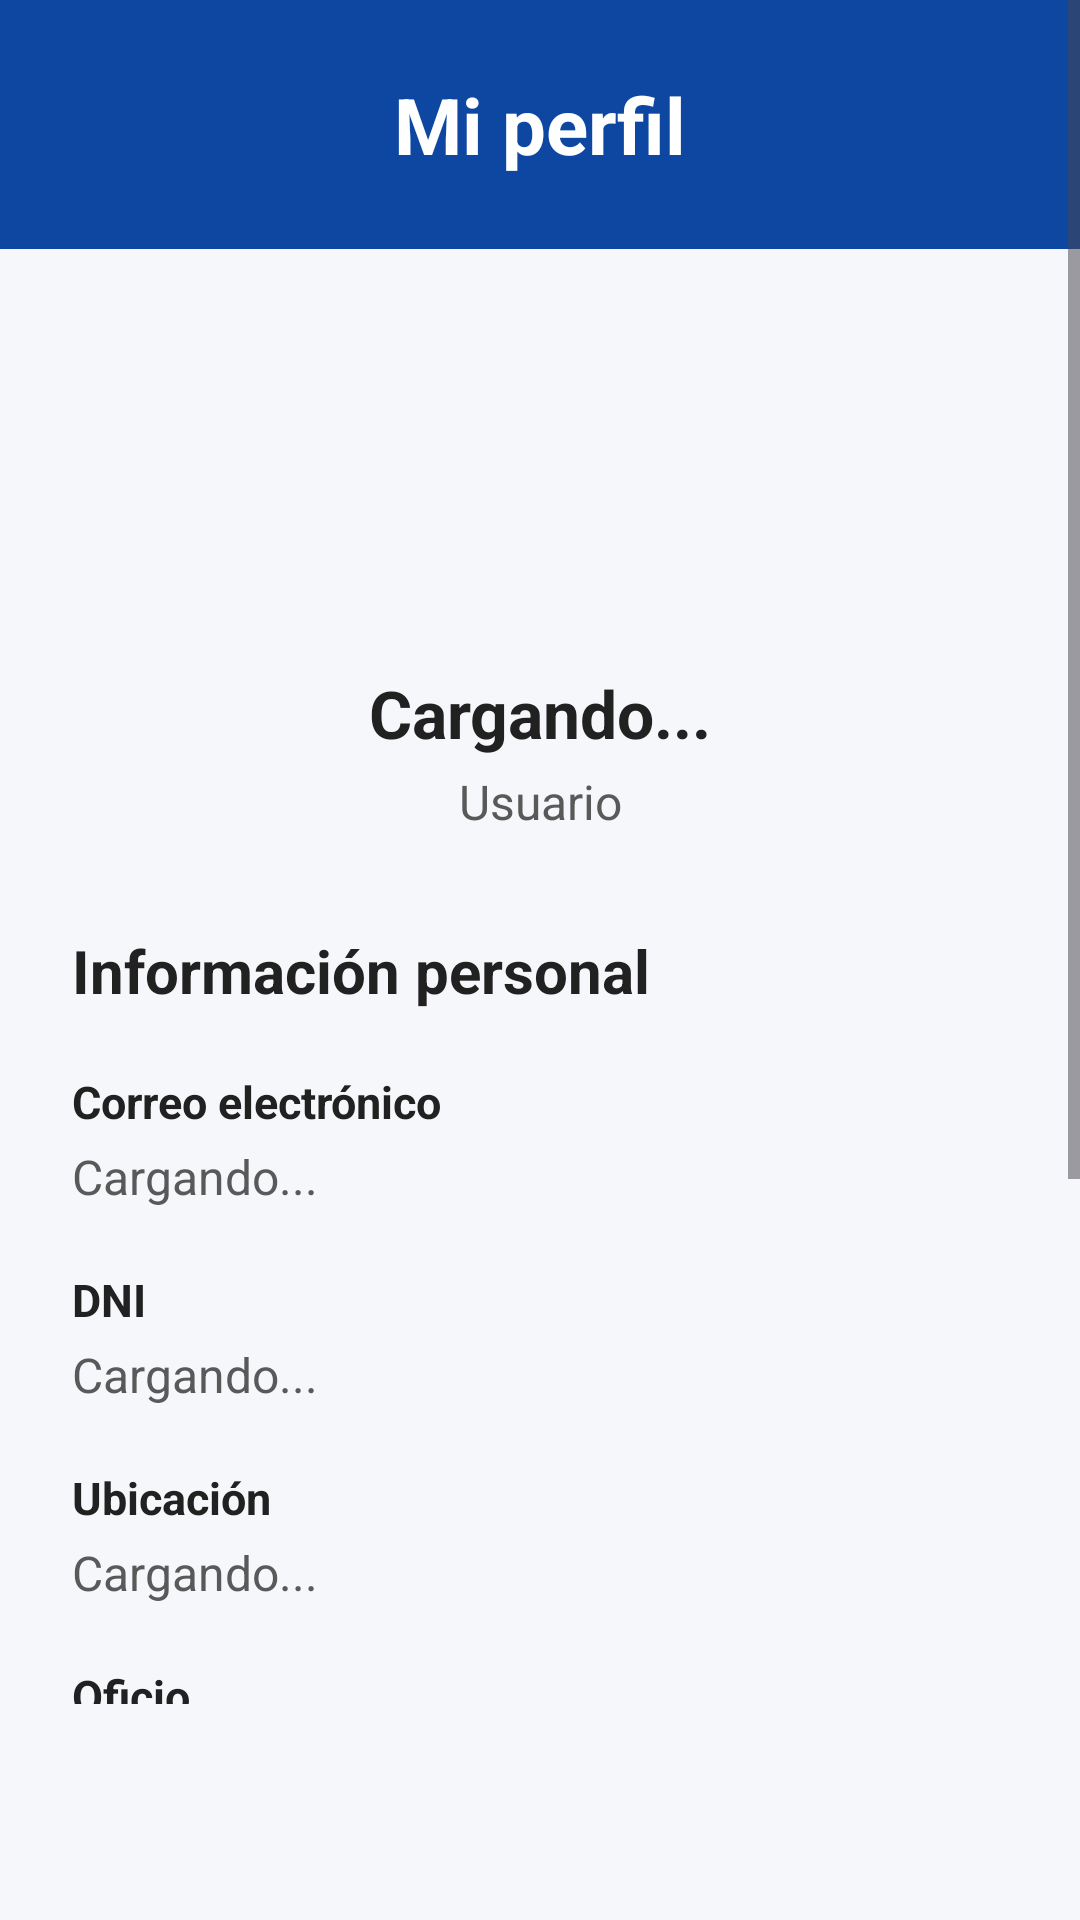

Write the Android layout XML for this screen, with the resource values it uses.
<!-- AndroidManifest.xml: application theme Theme.ServiMatch -->
<!-- res/layout/activity_perfil.xml -->
<?xml version="1.0" encoding="utf-8"?>
<androidx.constraintlayout.widget.ConstraintLayout
    xmlns:android="http://schemas.android.com/apk/res/android"
    xmlns:app="http://schemas.android.com/apk/res-auto"
    xmlns:tools="http://schemas.android.com/tools"
    android:layout_width="match_parent"
    android:layout_height="match_parent"
    android:background="@color/fondo_principal"
    tools:context=".PerfilActivity">

    
    <ScrollView
        android:id="@+id/scrollPerfil"
        android:layout_width="0dp"
        android:layout_height="0dp"
        android:fillViewport="true"
        app:layout_constraintTop_toTopOf="parent"
        app:layout_constraintBottom_toTopOf="@id/contenedorNavegacionPerfil"
        app:layout_constraintStart_toStartOf="parent"
        app:layout_constraintEnd_toEndOf="parent">

        <LinearLayout
            android:layout_width="match_parent"
            android:layout_height="wrap_content"
            android:orientation="vertical">

            
            <LinearLayout
                android:layout_width="match_parent"
                android:layout_height="wrap_content"
                android:background="@color/color_primario_oscuro"
                android:gravity="center"
                android:orientation="vertical"
                android:padding="24dp">

                <TextView
                    android:layout_width="wrap_content"
                    android:layout_height="wrap_content"
                    android:text="Mi perfil"
                    android:textColor="@color/blanco"
                    android:textSize="26sp"
                    android:textStyle="bold" />

            </LinearLayout>

            
            <LinearLayout
                android:layout_width="match_parent"
                android:layout_height="wrap_content"
                android:orientation="vertical"
                android:padding="24dp">

                
                <ImageView
                    android:id="@+id/imgPerfil"
                    android:layout_width="100dp"
                    android:layout_height="100dp"
                    android:layout_gravity="center_horizontal"
                    android:contentDescription="Foto de perfil"
                    android:src="@drawable/ic_launcher_foreground" />

                
                <TextView
                    android:id="@+id/tvNombre"
                    android:layout_width="match_parent"
                    android:layout_height="wrap_content"
                    android:layout_marginTop="16dp"
                    android:gravity="center"
                    android:text="Cargando..."
                    android:textColor="@color/texto_principal"
                    android:textSize="22sp"
                    android:textStyle="bold" />

                
                <TextView
                    android:id="@+id/tvRol"
                    android:layout_width="match_parent"
                    android:layout_height="wrap_content"
                    android:layout_marginTop="4dp"
                    android:layout_marginBottom="32dp"
                    android:gravity="center"
                    android:text="Usuario"
                    android:textColor="@color/texto_secundario"
                    android:textSize="16sp" />

                
                <TextView
                    android:layout_width="wrap_content"
                    android:layout_height="wrap_content"
                    android:layout_marginBottom="20dp"
                    android:text="Información personal"
                    android:textColor="@color/texto_principal"
                    android:textSize="20sp"
                    android:textStyle="bold" />

                
                <TextView
                    android:layout_width="wrap_content"
                    android:layout_height="wrap_content"
                    android:text="Correo electrónico"
                    android:textColor="@color/texto_principal"
                    android:textSize="15sp"
                    android:textStyle="bold" />

                
                <TextView
                    android:id="@+id/tvEmail"
                    android:layout_width="match_parent"
                    android:layout_height="wrap_content"
                    android:layout_marginTop="4dp"
                    android:layout_marginBottom="20dp"
                    android:text="Cargando..."
                    android:textColor="@color/texto_secundario"
                    android:textSize="16sp" />

                
                <TextView
                    android:layout_width="wrap_content"
                    android:layout_height="wrap_content"
                    android:text="DNI"
                    android:textColor="@color/texto_principal"
                    android:textSize="15sp"
                    android:textStyle="bold" />

                
                <TextView
                    android:id="@+id/tvDni"
                    android:layout_width="match_parent"
                    android:layout_height="wrap_content"
                    android:layout_marginTop="4dp"
                    android:layout_marginBottom="20dp"
                    android:text="Cargando..."
                    android:textColor="@color/texto_secundario"
                    android:textSize="16sp" />

                
                <TextView
                    android:layout_width="wrap_content"
                    android:layout_height="wrap_content"
                    android:text="Ubicación"
                    android:textColor="@color/texto_principal"
                    android:textSize="15sp"
                    android:textStyle="bold" />

                
                <TextView
                    android:id="@+id/tvUbicacion"
                    android:layout_width="match_parent"
                    android:layout_height="wrap_content"
                    android:layout_marginTop="4dp"
                    android:layout_marginBottom="20dp"
                    android:text="Cargando..."
                    android:textColor="@color/texto_secundario"
                    android:textSize="16sp" />

                
                <TextView
                    android:layout_width="wrap_content"
                    android:layout_height="wrap_content"
                    android:text="Oficio"
                    android:textColor="@color/texto_principal"
                    android:textSize="15sp"
                    android:textStyle="bold" />

                
                <TextView
                    android:id="@+id/tvOficio"
                    android:layout_width="match_parent"
                    android:layout_height="wrap_content"
                    android:layout_marginTop="4dp"
                    android:layout_marginBottom="28dp"
                    android:text="Sin oficio registrado"
                    android:textColor="@color/texto_secundario"
                    android:textSize="16sp" />

                
                <Button
                    android:id="@+id/btnEditarPerfil"
                    android:layout_width="match_parent"
                    android:layout_height="wrap_content"
                    android:layout_marginBottom="12dp"
                    android:backgroundTint="@color/color_primario_oscuro"
                    android:text="Editar perfil"
                    android:textColor="@color/blanco" />

                
                <Button
                    android:id="@+id/btnExperienciaLaboral"
                    android:layout_width="match_parent"
                    android:layout_height="wrap_content"
                    android:layout_marginBottom="12dp"
                    android:backgroundTint="@color/color_primario_oscuro"
                    android:text="Experiencia laboral"
                    android:textColor="@color/blanco"
                    android:visibility="gone" />

                <Button
                    android:id="@+id/btnEliminarPerfil"
                    android:layout_width="match_parent"
                    android:layout_height="wrap_content"
                    android:layout_marginBottom="12dp"
                    android:backgroundTint="@color/rojo"
                    android:text="Eliminar mi cuenta"
                    android:textColor="@color/blanco" />

                
                <Button
                    android:id="@+id/btnCerrarSesion"
                    android:layout_width="match_parent"
                    android:layout_height="wrap_content"
                    android:backgroundTint="@color/color_primario"
                    android:text="Cerrar sesión"
                    android:textColor="@color/blanco" />

            </LinearLayout>

        </LinearLayout>

    </ScrollView>

    
    <FrameLayout
        android:id="@+id/contenedorNavegacionPerfil"
        android:layout_width="0dp"
        android:layout_height="wrap_content"
        android:minHeight="72dp"
        app:layout_constraintBottom_toBottomOf="parent"
        app:layout_constraintStart_toStartOf="parent"
        app:layout_constraintEnd_toEndOf="parent">

        
        <include
            android:id="@+id/barraNavigation"
            layout="@layout/barra_navigation"
            android:layout_width="match_parent"
            android:layout_height="wrap_content"
            android:visibility="gone" />

        
        <include
            android:id="@+id/barraNavigationAdmin"
            layout="@layout/barra_navigation_admin"
            android:layout_width="match_parent"
            android:layout_height="wrap_content"
            android:visibility="gone" />

    </FrameLayout>

</androidx.constraintlayout.widget.ConstraintLayout>
<!-- res/layout/barra_navigation.xml (included above) -->
<?xml version="1.0" encoding="utf-8"?>
<LinearLayout
    xmlns:android="http://schemas.android.com/apk/res/android"
    android:id="@+id/barraNavegacion"
    android:layout_width="match_parent"
    android:layout_height="wrap_content"
    android:minHeight="72dp"
    android:background="@color/blanco"
    android:elevation="12dp"
    android:gravity="center"
    android:orientation="horizontal">

    
    <LinearLayout
        android:id="@+id/navInicio"
        android:layout_width="0dp"
        android:layout_height="match_parent"
        android:layout_weight="1"
        android:clickable="true"
        android:focusable="true"
        android:gravity="center"
        android:orientation="vertical">

        <TextView
            android:id="@+id/iconInicio"
            android:layout_width="wrap_content"
            android:layout_height="wrap_content"
            android:text="⌂"
            android:textColor="@color/texto_secundario"
            android:textSize="28sp" />

        <TextView
            android:id="@+id/textoInicio"
            android:layout_width="wrap_content"
            android:layout_height="wrap_content"
            android:text="Inicio"
            android:textColor="@color/texto_secundario"
            android:textSize="13sp" />

    </LinearLayout>

    
    <LinearLayout
        android:id="@+id/navContacto"
        android:layout_width="0dp"
        android:layout_height="match_parent"
        android:layout_weight="1"
        android:clickable="true"
        android:focusable="true"
        android:gravity="center"
        android:orientation="vertical">

        <TextView
            android:id="@+id/iconContacto"
            android:layout_width="wrap_content"
            android:layout_height="wrap_content"
            android:text="✉"
            android:textColor="@color/texto_secundario"
            android:textSize="25sp" />

        <TextView
            android:id="@+id/textoContacto"
            android:layout_width="wrap_content"
            android:layout_height="wrap_content"
            android:text="Contacto"
            android:textColor="@color/texto_secundario"
            android:textSize="13sp" />

    </LinearLayout>

    
    <LinearLayout
        android:id="@+id/navPerfil"
        android:layout_width="0dp"
        android:layout_height="match_parent"
        android:layout_weight="1"
        android:clickable="true"
        android:focusable="true"
        android:gravity="center"
        android:orientation="vertical">

        <TextView
            android:id="@+id/iconPerfil"
            android:layout_width="wrap_content"
            android:layout_height="wrap_content"
            android:text="●"
            android:textColor="@color/texto_secundario"
            android:textSize="24sp" />

        <TextView
            android:id="@+id/textoPerfil"
            android:layout_width="wrap_content"
            android:layout_height="wrap_content"
            android:text="Perfil"
            android:textColor="@color/texto_secundario"
            android:textSize="13sp" />

    </LinearLayout>

</LinearLayout>
<!-- res/layout/barra_navigation_admin.xml (included above) -->
<?xml version="1.0" encoding="utf-8"?>
<LinearLayout
    xmlns:android="http://schemas.android.com/apk/res/android"
    android:id="@+id/barraNavegacionAdmin"
    android:layout_width="match_parent"
    android:layout_height="72dp"
    android:background="@color/blanco"
    android:elevation="12dp"
    android:gravity="center"
    android:orientation="horizontal">

    
    <LinearLayout
        android:id="@+id/navInicioAdmin"
        android:layout_width="0dp"
        android:layout_height="match_parent"
        android:layout_weight="1"
        android:clickable="true"
        android:focusable="true"
        android:gravity="center"
        android:orientation="vertical">

        <TextView
            android:layout_width="wrap_content"
            android:layout_height="wrap_content"
            android:text="⌂"
            android:textColor="@color/color_primario_oscuro"
            android:textSize="28sp" />

        <TextView
            android:layout_width="wrap_content"
            android:layout_height="wrap_content"
            android:text="Inicio"
            android:textColor="@color/color_primario_oscuro"
            android:textSize="13sp" />
    </LinearLayout>

    
    <LinearLayout
        android:id="@+id/navUsuariosAdmin"
        android:layout_width="0dp"
        android:layout_height="match_parent"
        android:layout_weight="1"
        android:clickable="true"
        android:focusable="true"
        android:gravity="center"
        android:orientation="vertical">

        <TextView
            android:layout_width="wrap_content"
            android:layout_height="wrap_content"
            android:text="♟"
            android:textColor="@color/texto_secundario"
            android:textSize="25sp" />

        <TextView
            android:layout_width="wrap_content"
            android:layout_height="wrap_content"
            android:text="Usuarios"
            android:textColor="@color/texto_secundario"
            android:textSize="13sp" />
    </LinearLayout>

    
    <LinearLayout
        android:id="@+id/navPerfilAdmin"
        android:layout_width="0dp"
        android:layout_height="match_parent"
        android:layout_weight="1"
        android:clickable="true"
        android:focusable="true"
        android:gravity="center"
        android:orientation="vertical">

        <TextView
            android:layout_width="wrap_content"
            android:layout_height="wrap_content"
            android:text="●"
            android:textColor="@color/texto_secundario"
            android:textSize="24sp" />

        <TextView
            android:layout_width="wrap_content"
            android:layout_height="wrap_content"
            android:text="Perfil"
            android:textColor="@color/texto_secundario"
            android:textSize="13sp" />
    </LinearLayout>

    
    <LinearLayout
        android:id="@+id/navSalirAdmin"
        android:layout_width="0dp"
        android:layout_height="match_parent"
        android:layout_weight="1"
        android:clickable="true"
        android:focusable="true"
        android:gravity="center"
        android:orientation="vertical">

        <TextView
            android:layout_width="wrap_content"
            android:layout_height="wrap_content"
            android:text="↪"
            android:textColor="@color/texto_secundario"
            android:textSize="28sp" />

        <TextView
            android:layout_width="wrap_content"
            android:layout_height="wrap_content"
            android:text="Salir"
            android:textColor="@color/texto_secundario"
            android:textSize="13sp" />
    </LinearLayout>

</LinearLayout>
<!-- resources referenced by this layout -->
<resources>
  <color name="blanco">#FFFFFF</color>
  <color name="color_primario">#1976D2</color>
  <color name="color_primario_oscuro">#0D47A1</color>
  <color name="fondo_principal">#F5F7FA</color>
  <color name="rojo">#C62828</color>
  <color name="texto_principal">#212121</color>
  <color name="texto_secundario">#595959</color>
  <!-- drawable ic_launcher_foreground: webp bitmap (mipmap-hdpi, 9298 bytes) -->
  <style name="Theme.ServiMatch" parent="Base.Theme.ServiMatch" />
  <style name="Base.Theme.ServiMatch" parent="Theme.Material3.DayNight.NoActionBar">
  
          <item name="android:windowBackground">
              @color/fondo_principal
          </item>
  
      </style>
</resources>
